The GitHub repository Pablo-H-H/Inteligencia_Artificial_Clasificador_Videojuegos contains a labelled image folder "videogames-cnn-dataset" with 21 categories: Apex Legends, CSGO, Clash Royale, Dead by Daylight, Dota 2, Escape from Tarkov, FIFA 21, Fortnite, Free Fire, GTA V, League of Legends, Minecraft, Overwatch, PUBG Battlegrounds, Rainbow Six, Rocket League, Rust, Sea of Thieves, Valorant, Warzone, World of Warcraft. Examples follow, each with its label.

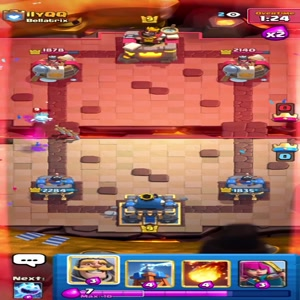
Label: Clash Royale

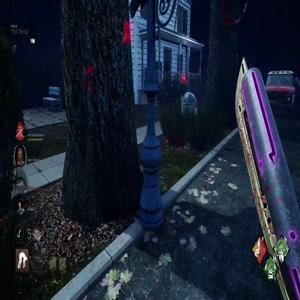
Label: Dead by Daylight

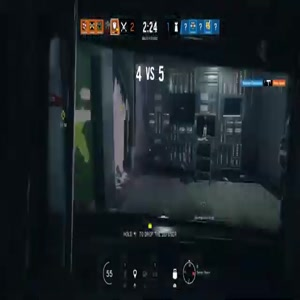
Label: Rainbow Six

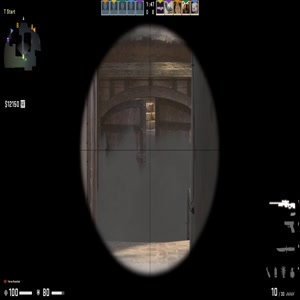
Label: CSGO

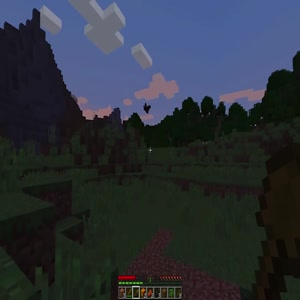
Label: Minecraft

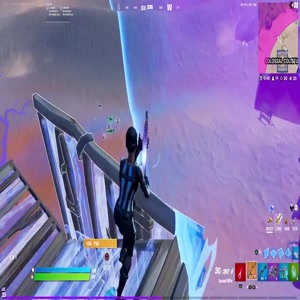
Label: Fortnite
